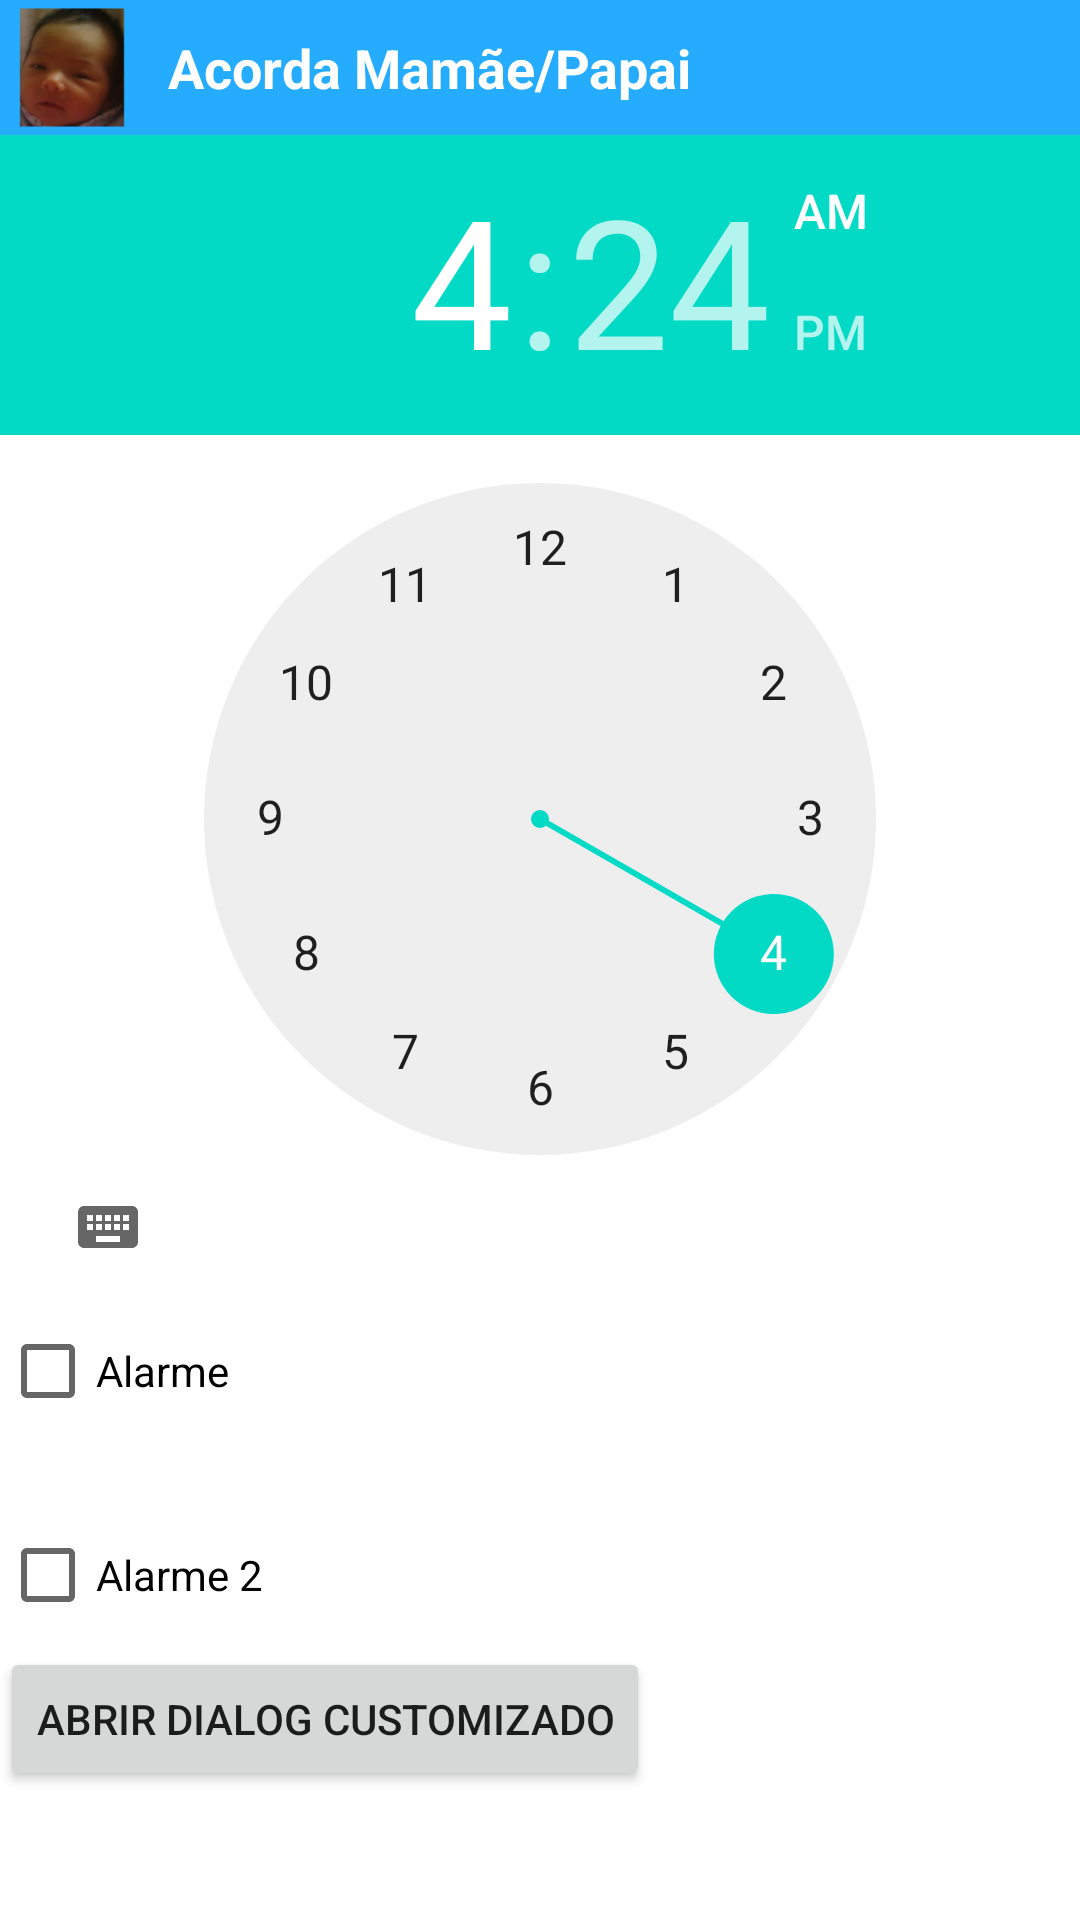

Produce the Android XML layout that renders to this screen, including the resource entries it uses.
<!-- AndroidManifest.xml: fallback theme Theme.MaterialComponents.DayNight.NoActionBar -->
<!-- res/layout/main.xml -->
<?xml version="1.0" encoding="utf-8"?>
<ScrollView xmlns:android="http://schemas.android.com/apk/res/android"
            android:layout_width="fill_parent"
            android:layout_height="fill_parent">

    <LinearLayout android:orientation="vertical"
                  android:layout_width="fill_parent"
                  android:layout_height="fill_parent"
                  android:background="@drawable/fundo">

        <LinearLayout
                style="@style/TitleBar"
                android:id="@+id/linearLayout1">
            <ImageView
                    style="@style/TitleBarLogo"
                    android:id="@+id/img1"
                    android:src="@drawable/fofinha4"
                    android:onClick="onClickHome"
                    android:contentDescription="@null"
                    android:layout_marginTop="0dip"
                    android:layout_marginRight="0dip"
                    android:layout_marginLeft="0dip"
                    android:layout_marginBottom="0dip"
                    android:paddingBottom="0dip"
                    android:background="@null"
                    android:layout_gravity="center"
                    android:paddingLeft="0dip"
                    android:paddingRight="0dip"/>

            
            
            
            
            
            
            

            <TextView
                    style="@style/TitleBarText"
                    android:id="@+id/tv1"
                    android:paddingLeft="@dimen/paddingLeftNameApp"
                    android:text="@string/alarme"
                    android:textColor="@android:color/white"/>
        </LinearLayout>

        <TimePicker
                android:id="@+id/hora"
                android:layout_width="wrap_content"
                android:layout_height="wrap_content"/>

        <CheckBox
                android:layout_width="wrap_content"
                android:layout_height="wrap_content"
                android:text="Alarme"
                android:id="@+id/alarme"
                android:layout_below="@+id/textView"
                android:layout_alignParentLeft="true"
                android:layout_alignParentStart="true"
                android:checked="false"/>

        <CheckBox
                android:layout_width="wrap_content"
                android:layout_height="wrap_content"
                android:text="Alarme 2"
                android:id="@+id/alarme_2"
                android:layout_below="@+id/textView"
                android:layout_alignParentLeft="true"
                android:layout_alignParentStart="true"
                android:layout_marginTop="20dp"
                android:checked="false"/>

        <Button android:id="@+id/open_dialog"
                android:layout_width="wrap_content"
                android:layout_height="wrap_content"
                android:text="Abrir Dialog Customizado"/>


    </LinearLayout>
</ScrollView>
<!-- resources referenced by this layout -->
<resources>
  <dimen name="paddingLeftNameApp">8dip</dimen>
  <!-- drawable barra_vertical: jpg bitmap (drawable-xhdpi, 4806 bytes) -->
  <!-- drawable fofinha4: png bitmap (drawable-xhdpi, 13454 bytes) -->
  <string name="alarme">Acorda Mamãe/Papai</string>
  <style name="TitleBar">
          <item name="android:windowNoTitle">true</item>
          <item name="android:id">@+id/title_container</item>
          <item name="android:layout_width">fill_parent</item>
          <item name="android:layout_height">45dip</item>
          <item name="android:orientation">horizontal</item>
          <item name="android:background">@color/title_background</item>
      </style>
  <style name="TitleBarLogo">
          <item name="android:id">@+id/title_logo</item>
          <item name="android:layout_width">wrap_content</item>
          <item name="android:layout_height">fill_parent</item>
      </style>
  <style name="TitleBarText">
          <item name="android:id">@+id/title_text</item>
          <item name="android:layout_width">0dp</item>
          <item name="android:layout_height">fill_parent</item>
          <item name="android:layout_weight">1</item>
          <item name="android:gravity">center_vertical</item>
          <item name="android:textSize">18sp</item>
          <item name="android:paddingLeft">12dip</item>
          <item name="android:paddingRight">12dip</item>
          <item name="android:textStyle">bold</item>
          <item name="android:textColor">@color/title_text</item>
          <item name="android:singleLine">true</item>
          <item name="android:ellipsize">end</item>
      </style>
  <color name="title_background">#ff25acff</color>
  <color name="title_text">#ffffffff</color>
</resources>
